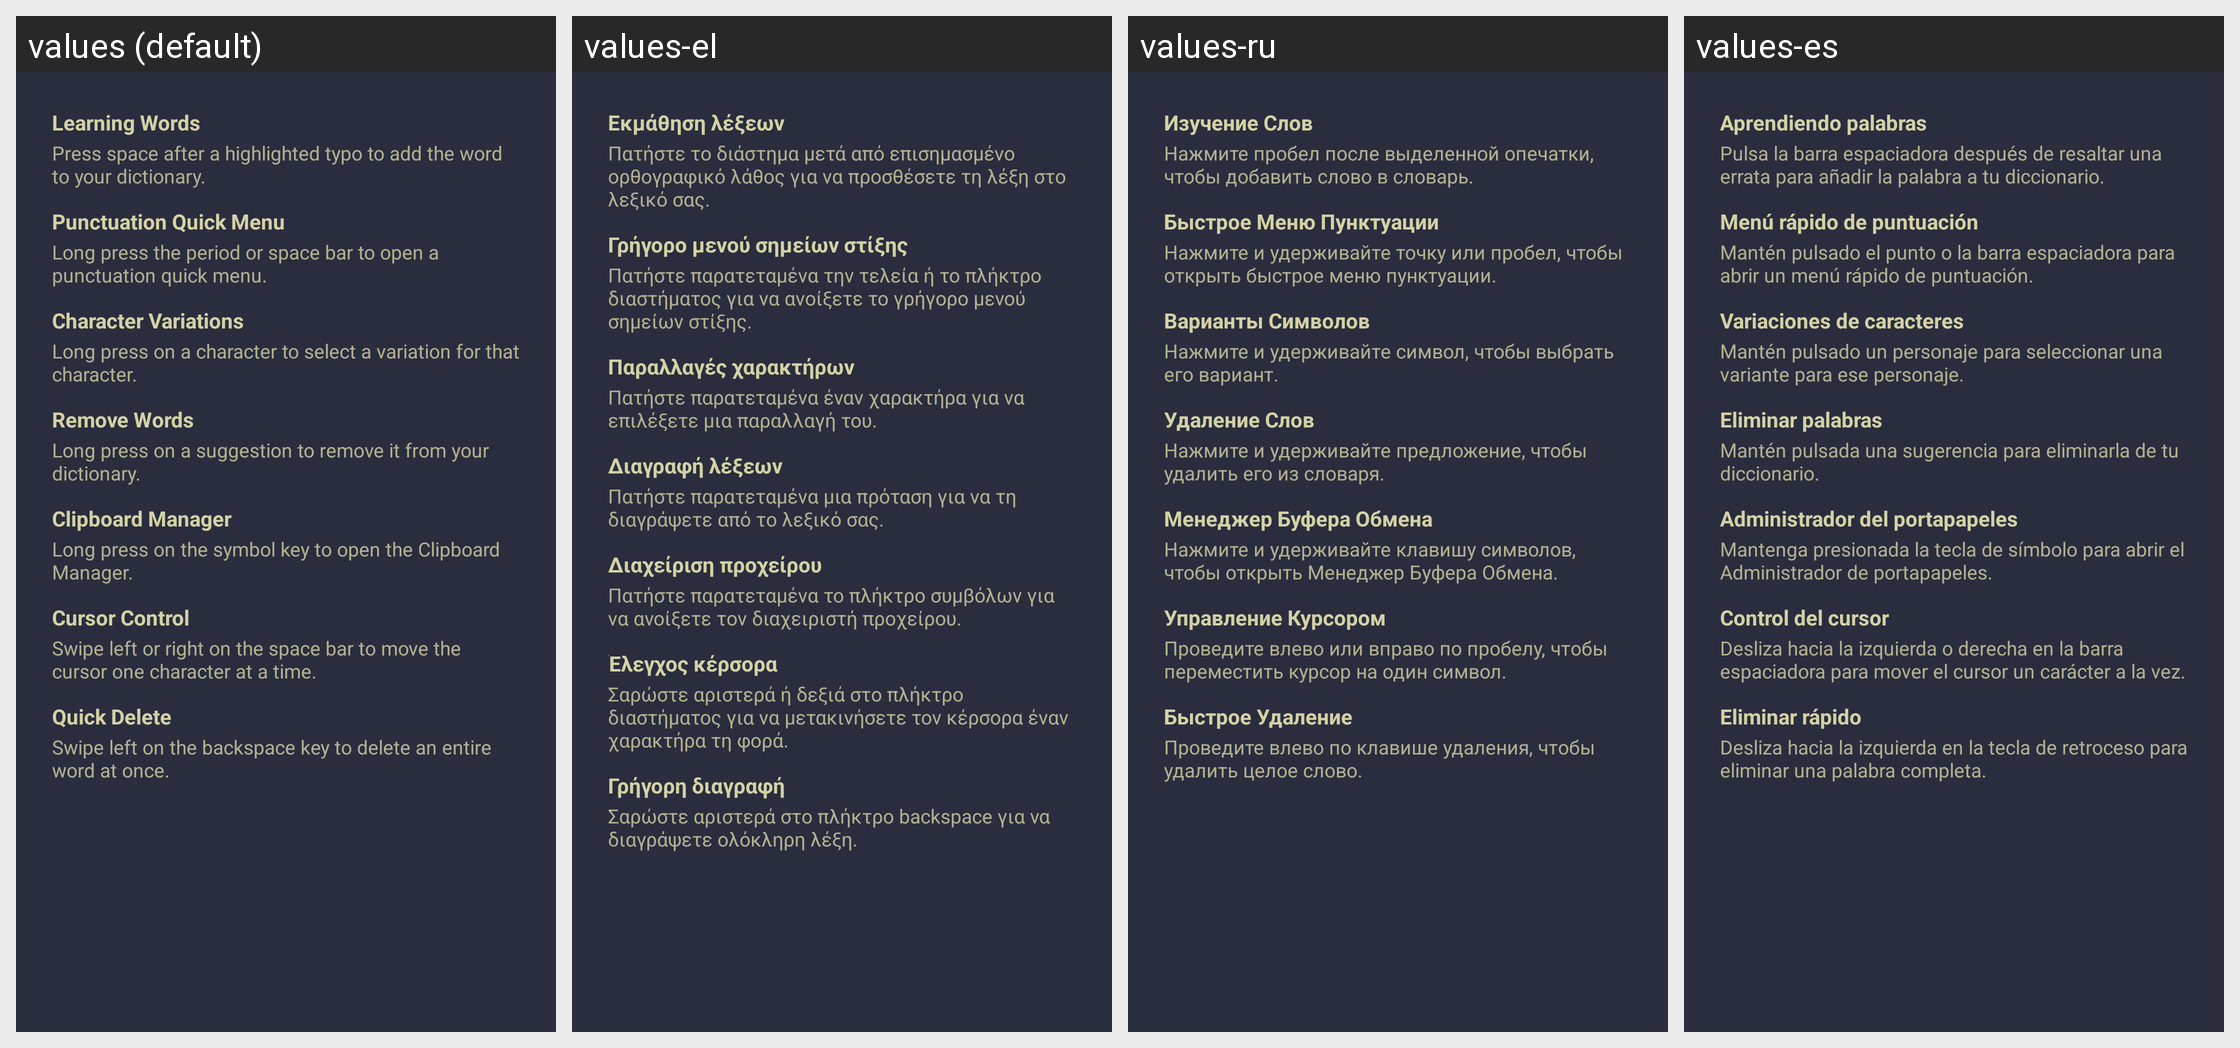

Here is an Android app screen in its default locale and in the app's own translations. Write out the translated-string differences for the strings that appear on this screen.
Android screen res/layout/bottom_sheet_features.xml rendered under 4 locales, left to right: values (default), values-el, values-ru, values-es. Device: Nexus 5 (rendered at 1080×1920; each locale shown at half size, 540×960, under a caption strip naming it); theme Theme.Urik.
Other locales in the repository, not shown: values-ar, values-bg, values-ca, values-cs, values-de, values-fa, values-fr, values-it, values-ja, values-nl, values-pl, values-pt, values-sk, values-sv, values-uk, values-zh.
Strings drawn on this screen, with the default value and each locale's value (text and hints the layout hard-codes, and strings that could not be matched under every locale, appear in the picture but are not listed):

tip_1_title
  values: Learning Words
  values-el: Εκμάθηση λέξεων
  values-ru: Изучение Слов
  values-es: Aprendiendo palabras

tip_1_description
  values: Press space after a highlighted typo to add the word to your dictionary.
  values-el: Πατήστε το διάστημα μετά από επισημασμένο ορθογραφικό λάθος για να προσθέσετε τη λέξη στο λεξικό σας.
  values-ru: Нажмите пробел после выделенной опечатки, чтобы добавить слово в словарь.
  values-es: Pulsa la barra espaciadora después de resaltar una errata para añadir la palabra a tu diccionario.

tip_2_title
  values: Punctuation Quick Menu
  values-el: Γρήγορο μενού σημείων στίξης
  values-ru: Быстрое Меню Пунктуации
  values-es: Menú rápido de puntuación

tip_2_description
  values: Long press the period or space bar to open a punctuation quick menu.
  values-el: Πατήστε παρατεταμένα την τελεία ή το πλήκτρο διαστήματος για να ανοίξετε το γρήγορο μενού σημείων στίξης.
  values-ru: Нажмите и удерживайте точку или пробел, чтобы открыть быстрое меню пунктуации.
  values-es: Mantén pulsado el punto o la barra espaciadora para abrir un menú rápido de puntuación.

tip_3_title
  values: Character Variations
  values-el: Παραλλαγές χαρακτήρων
  values-ru: Варианты Символов
  values-es: Variaciones de caracteres

tip_3_description
  values: Long press on a character to select a variation for that character.
  values-el: Πατήστε παρατεταμένα έναν χαρακτήρα για να επιλέξετε μια παραλλαγή του.
  values-ru: Нажмите и удерживайте символ, чтобы выбрать его вариант.
  values-es: Mantén pulsado un personaje para seleccionar una variante para ese personaje.

tip_4_title
  values: Remove Words
  values-el: Διαγραφή λέξεων
  values-ru: Удаление Слов
  values-es: Eliminar palabras

tip_4_description
  values: Long press on a suggestion to remove it from your dictionary.
  values-el: Πατήστε παρατεταμένα μια πρόταση για να τη διαγράψετε από το λεξικό σας.
  values-ru: Нажмите и удерживайте предложение, чтобы удалить его из словаря.
  values-es: Mantén pulsada una sugerencia para eliminarla de tu diccionario.

tip_5_title
  values: Clipboard Manager
  values-el: Διαχείριση προχείρου
  values-ru: Менеджер Буфера Обмена
  values-es: Administrador del portapapeles

tip_5_description
  values: Long press on the symbol key to open the Clipboard Manager.
  values-el: Πατήστε παρατεταμένα το πλήκτρο συμβόλων για να ανοίξετε τον διαχειριστή προχείρου.
  values-ru: Нажмите и удерживайте клавишу символов, чтобы открыть Менеджер Буфера Обмена.
  values-es: Mantenga presionada la tecla de símbolo para abrir el Administrador de portapapeles.

tip_6_title
  values: Cursor Control
  values-el: Έλεγχος κέρσορα
  values-ru: Управление Курсором
  values-es: Control del cursor

tip_6_description
  values: Swipe left or right on the space bar to move the cursor one character at a time.
  values-el: Σαρώστε αριστερά ή δεξιά στο πλήκτρο διαστήματος για να μετακινήσετε τον κέρσορα έναν χαρακτήρα τη φορά.
  values-ru: Проведите влево или вправо по пробелу, чтобы переместить курсор на один символ.
  values-es: Desliza hacia la izquierda o derecha en la barra espaciadora para mover el cursor un carácter a la vez.

tip_7_title
  values: Quick Delete
  values-el: Γρήγορη διαγραφή
  values-ru: Быстрое Удаление
  values-es: Eliminar rápido

tip_7_description
  values: Swipe left on the backspace key to delete an entire word at once.
  values-el: Σαρώστε αριστερά στο πλήκτρο backspace για να διαγράψετε ολόκληρη λέξη.
  values-ru: Проведите влево по клавише удаления, чтобы удалить целое слово.
  values-es: Desliza hacia la izquierda en la tecla de retroceso para eliminar una palabra completa.
